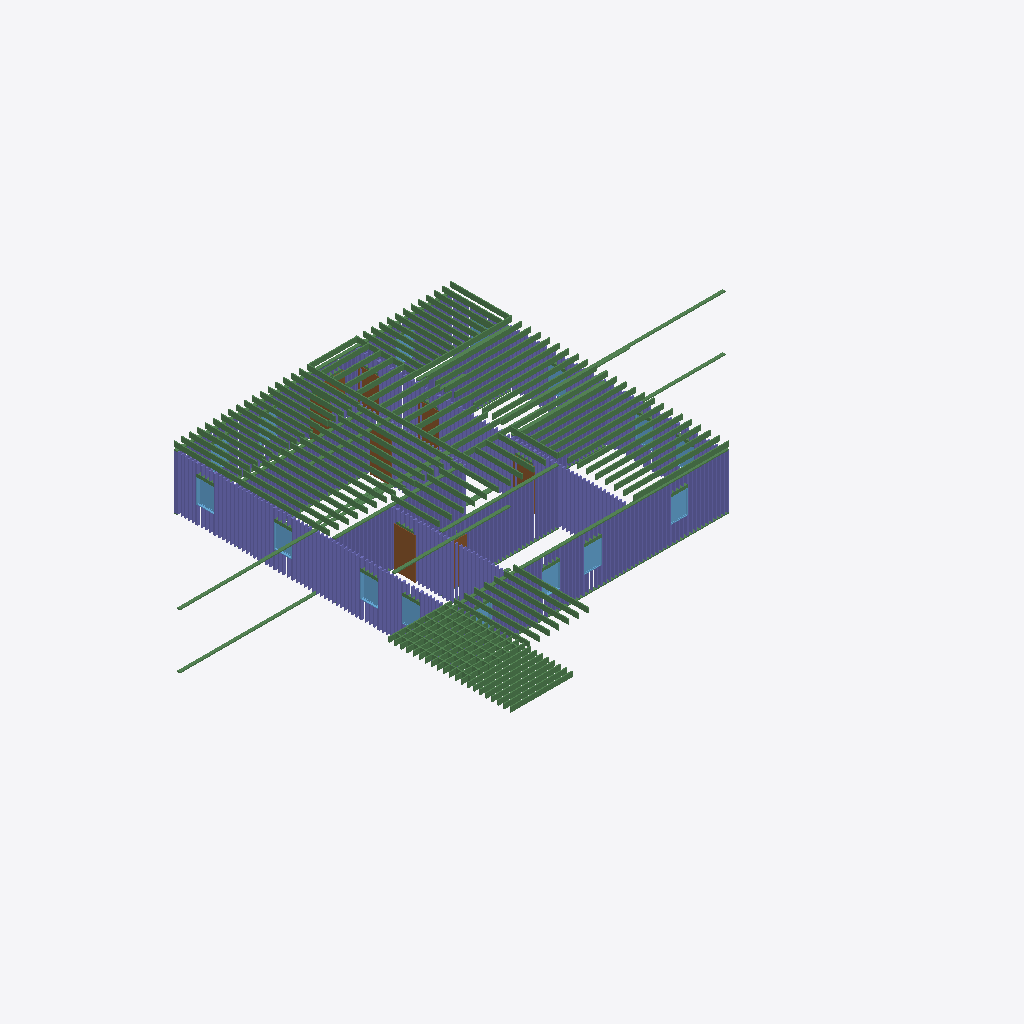
Isometric view of an IFC building model (IFC-SPF (STEP), schema IFC4, length unit foot), seen from the south-west, elements coloured by IFC class: 228 columns (violet), 151 beams (green), 14 windows (light blue), 7 doors (brown).
Extent 28.0 m × 20.4 m × 3.2 m (x, y, z). Storeys (2): Level 1 at 0.00 m; Level 2 at 3.05 m. Elements (1226): 991 IfcColumnStandardCase, 212 IfcBeamStandardCase, 15 IfcWindow, 8 IfcDoor.

HEADER;
FILE_DESCRIPTION((''),'2;1');
FILE_NAME('','2018-06-21T03:32:23',(''),(''),'Xbim File Processor version 4.0.0.0','Xbim version 4.0.0.0','');
FILE_SCHEMA(('IFC4'));
ENDSEC;
DATA;
#115=IFCPROJECT('2wcrS3D7f1IOJ_bGyDhXqs',#42,'Project Number',$,$,'Project Name','Project Status',(#106),#101);
#2738=IFCSITE('2wcrS3D7f1IOJ_bGyDhXqq',#42,'Default',$,'',#2737,$,$,.ELEMENT.,$,$,$,$,$);
#130=IFCBUILDING('2wcrS3D7f1IOJ_bGyDhXqt',#42,'',$,$,#33,$,'',.ELEMENT.,$,$,$);
#143=IFCBUILDINGSTOREY('2wcrS3D7f1IOJ_bG$oKUBO',#42,'Level 1',$,$,#141,$,'Level 1',.ELEMENT.,0.0);
#149=IFCBUILDINGSTOREY('2wcrS3D7f1IOJ_bG$oKSGS',#42,'Level 2',$,$,#148,$,'Level 2',.ELEMENT.,9.99999999999844);
#1905=IFCDOOR('3_Sukep2PAyuAfpSk3qH1f',#42,'Single-Flush:36" x 80":309000',$,'36" x 80"',#3733,#1898,'309000',6.66666666666667,3.0,.DOOR.,.SINGLE_SWING_RIGHT.,$);
#19626=IFCBEAMSTANDARDCASE('35rDCiGwXF8gHrFox_gT6r',#15442,$,$,'wood-Sill',#19628,#19636,$,.JOIST.);
#17480=IFCBEAMSTANDARDCASE('0ixbABeQT6VBY$2zq6aOGU',#15442,$,$,'wood-Sill',#17482,#17490,$,.JOIST.);
#21772=IFCBEAMSTANDARDCASE('0vClDOYtzDIBdxYe5vBRjE',#15442,$,$,'wood-Sill',#21774,#21782,$,.JOIST.);
#28029=IFCBEAMSTANDARDCASE('0oeGa$MWHE9Aa1fKTIju1c',#15442,$,$,'Slab-Joist',#28030,#28036,$,.JOIST.);
#28044=IFCBEAMSTANDARDCASE('12d3s01JXB5Rs6nfZu2eui',#15442,$,$,'Slab-Joist',#28045,#28051,$,.JOIST.);
#27954=IFCBEAMSTANDARDCASE('2VDYadDPL6ER26h$CgAmho',#15442,$,$,'Slab-Joist',#27955,#27961,$,.JOIST.);
#28074=IFCBEAMSTANDARDCASE('3o$nnIlG9BzB3_2lthcs4L',#15442,$,$,'Slab-Joist',#28075,#28081,$,.JOIST.);
#28089=IFCBEAMSTANDARDCASE('2hyXzATPvA4fnf3JXxZGXK',#15442,$,$,'Slab-Joist',#28090,#28096,$,.JOIST.);
#28134=IFCBEAMSTANDARDCASE('0nIFIFdE16fBm08FWhkyRe',#15442,$,$,'Slab-Joist',#28135,#28141,$,.JOIST.);
#28734=IFCBEAMSTANDARDCASE('3LG_8mQU1D0v5663I0GYR8',#15442,$,$,'Slab-Joist',#28735,#28741,$,.JOIST.);
#28764=IFCBEAMSTANDARDCASE('0LNE9YU$DD682xTxcj5YmW',#15442,$,$,'Slab-Joist',#28765,#28771,$,.JOIST.);
#28794=IFCBEAMSTANDARDCASE('1HMf3ZUvfEGv38Wzkr1LAZ',#15442,$,$,'Slab-Joist',#28795,#28801,$,.JOIST.);
#28883=IFCBEAMSTANDARDCASE('0nvKrt8pD2JPuQ5KiBUrkK',#15442,$,$,'Slab-Joist',#28884,#28890,$,.JOIST.);
#28119=IFCBEAMSTANDARDCASE('2H2rzNHS9D$Rtgz_VU8B0N',#15442,$,$,'Slab-Joist',#28120,#28126,$,.JOIST.);
#28824=IFCBEAMSTANDARDCASE('3WC4HGX5fFHutnAI1zAm_8',#15442,$,$,'Slab-Joist',#28825,#28831,$,.JOIST.);
#28014=IFCBEAMSTANDARDCASE('0bC2EVBbT50f$nZMIF0Ltz',#15442,$,$,'Slab-Joist',#28015,#28021,$,.JOIST.);
#28868=IFCBEAMSTANDARDCASE('2_AzEw5HX8rv5tGDOFwnul',#15442,$,$,'Slab-Joist',#28869,#28875,$,.JOIST.);
#28898=IFCBEAMSTANDARDCASE('0PtSMHzPPAO9D9X1h5iLNy',#15442,$,$,'Slab-Joist',#28899,#28905,$,.JOIST.);
#27879=IFCBEAMSTANDARDCASE('2oBuEeh4zF4Pf8wBdSlh4B',#15442,$,$,'Slab-Joist',#27880,#27886,$,.JOIST.);
#28749=IFCBEAMSTANDARDCASE('21ePdnR0v2mwrevnzgnKh9',#15442,$,$,'Slab-Joist',#28750,#28756,$,.JOIST.);
#28779=IFCBEAMSTANDARDCASE('1VKNQUwAj2OP8KDvOqIDxz',#15442,$,$,'Slab-Joist',#28780,#28786,$,.JOIST.);
#28809=IFCBEAMSTANDARDCASE('1Ui5ECDDL79B5bLtAg8WVZ',#15442,$,$,'Slab-Joist',#28810,#28816,$,.JOIST.);
#27864=IFCBEAMSTANDARDCASE('2kcveEp5127wKs2DnIhLg2',#15442,$,$,'Slab-Joist',#27865,#27871,$,.JOIST.);
#27924=IFCBEAMSTANDARDCASE('0TyYaGKUjC7vhPeX4aU7DW',#15442,$,$,'Slab-Joist',#27925,#27931,$,.JOIST.);
#27939=IFCBEAMSTANDARDCASE('26Xx7KUMTBMRmIw871yp8J',#15442,$,$,'Slab-Joist',#27940,#27946,$,.JOIST.);
#28059=IFCBEAMSTANDARDCASE('2LE1hAy659DfrVFA$fefjx',#15442,$,$,'Slab-Joist',#28060,#28066,$,.JOIST.);
#28104=IFCBEAMSTANDARDCASE('2EMu1ixUfCZ9LmjidzHtdB',#15442,$,$,'Slab-Joist',#28105,#28111,$,.JOIST.);
#28943=IFCBEAMSTANDARDCASE('2AlatD8Sv7pxyVpc_kqAeK',#15442,$,$,'Slab-Joist',#28944,#28950,$,.JOIST.);
#27894=IFCBEAMSTANDARDCASE('3Z2eLGDVX43B6KzMrRB_eP',#15442,$,$,'Slab-Joist',#27895,#27901,$,.JOIST.);
#28913=IFCBEAMSTANDARDCASE('3YZ_nXqXP8gPojxpfWnvN9',#15442,$,$,'Slab-Joist',#28914,#28920,$,.JOIST.);
#27999=IFCBEAMSTANDARDCASE('3MekOhEobDzAgS$BT111nR',#15442,$,$,'Slab-Joist',#28000,#28006,$,.JOIST.);
#27969=IFCBEAMSTANDARDCASE('1qZIP8_Ev7rfRHpuMtY1gG',#15442,$,$,'Slab-Joist',#27970,#27976,$,.JOIST.);
#28853=IFCBEAMSTANDARDCASE('2xHSCfWi9EfxkTMNOq7gou',#15442,$,$,'Slab-Joist',#28854,#28860,$,.JOIST.);
#28839=IFCBEAMSTANDARDCASE('0F23AGTfT6EfZQuAxpNc18',#15442,$,$,'Slab-Joist',#28840,#28845,$,.JOIST.);
#27909=IFCBEAMSTANDARDCASE('14jsL25yb8bPHIWln0ytLR',#15442,$,$,'Slab-Joist',#27910,#27916,$,.JOIST.);
#27984=IFCBEAMSTANDARDCASE('3et5OEoJn3RALl_kbZ0rjX',#15442,$,$,'Slab-Joist',#27985,#27991,$,.JOIST.);
#28179=IFCBEAMSTANDARDCASE('0BZId4ip9DtBF_jUgG9u5d',#15442,$,$,'Slab-Joist',#28180,#28186,$,.JOIST.);
#28928=IFCBEAMSTANDARDCASE('34PVygO3T6RuGYrNYcnzFa',#15442,$,$,'Slab-Joist',#28929,#28935,$,.JOIST.);
#28164=IFCBEAMSTANDARDCASE('2ZwVpCLFrFSwSxc0iAwZm0',#15442,$,$,'Slab-Joist',#28165,#28171,$,.JOIST.);
#28209=IFCBEAMSTANDARDCASE('3bHiFNWZP4jeZBm7jHSzLU',#15442,$,$,'Slab-Joist',#28210,#28216,$,.JOIST.);
#28149=IFCBEAMSTANDARDCASE('3_Q1i$XhXBqOYsEGHFy2rw',#15442,$,$,'Slab-Joist',#28150,#28156,$,.JOIST.);
#28194=IFCBEAMSTANDARDCASE('167UV7klz1oxTdiQuURlEM',#15442,$,$,'Slab-Joist',#28195,#28201,$,.JOIST.);
#17675=IFCBEAMSTANDARDCASE('343NHupOXAvO50sd2GHXBK',#15442,$,$,'wood-Sill',#17677,#17685,$,.JOIST.);
#24693=IFCBEAMSTANDARDCASE('2kXzSU5e56Yvpyzk0V9yAA',#15442,$,$,'wood-Sill',#24695,#24703,$,.JOIST.);
#26678=IFCBEAMSTANDARDCASE('2OqLs0odLCG9_gYz_0MNba',#15442,$,$,'wood-Sill',#26680,#26688,$,.JOIST.);
#28284=IFCBEAMSTANDARDCASE('1TZ_n8wZjACx_tnp8MPUb$',#15442,$,$,'Slab-Joist',#28285,#28291,$,.JOIST.);
#28224=IFCBEAMSTANDARDCASE('1S_Oh7_hv68AiRqdLYkKsI',#15442,$,$,'Slab-Joist',#28225,#28231,$,.JOIST.);
#28299=IFCBEAMSTANDARDCASE('3WI5TUYLz0AxdnzGIXWFSL',#15442,$,$,'Slab-Joist',#28300,#28306,$,.JOIST.);
#28239=IFCBEAMSTANDARDCASE('0dZPmBj8zDhe9xv4ua9yFG',#15442,$,$,'Slab-Joist',#28240,#28246,$,.JOIST.);
#28269=IFCBEAMSTANDARDCASE('1zyPWE9rr3yfg2aI2tU25j',#15442,$,$,'Slab-Joist',#28270,#28276,$,.JOIST.);
#28254=IFCBEAMSTANDARDCASE('3D7c40h6r9IeNp$RHHFz34',#15442,$,$,'Slab-Joist',#28255,#28261,$,.JOIST.);
#2578=IFCWINDOW('3$Q2wRmTf5cvthbJnZJad2',#42,'Fixed:36" x 48":309706',$,'36" x 48"',#3399,#2571,'309706',4.0,3.0,.WINDOW.,.NOTDEFINED.,$);
#2368=IFCWINDOW('3$Q2wRmTf5cvthbJnZJaai',#42,'Fixed:36" x 48":309540',$,'36" x 48"',#3235,#2361,'309540',4.0,3.0,.WINDOW.,.NOTDEFINED.,$);
#2638=IFCWINDOW('3$Q2wRmTf5cvthbJnZJae5',#42,'Fixed:36" x 48":309773',$,'36" x 48"',#3289,#2631,'309773',4.0,3.0,.WINDOW.,.NOTDEFINED.,$);
#2518=IFCWINDOW('3$Q2wRmTf5cvthbJnZJacH',#42,'Fixed:36" x 48":309657',$,'36" x 48"',#3345,#2511,'309657',4.0,3.0,.WINDOW.,.NOTDEFINED.,$);
#28314=IFCBEAMSTANDARDCASE('1uXibG5PPC5wGf13kfalLT',#15442,$,$,'Slab-Joist',#28315,#28321,$,.JOIST.);
#15520=IFCBEAMSTANDARDCASE('2haGYHoBjDxfqyL09RfEMJ',#15442,$,$,'wood-Sill',#15522,#15530,$,.JOIST.);
#28704=IFCBEAMSTANDARDCASE('3H3p7XGrn7OBod$1YUrrMK',#15442,$,$,'Slab-Joist',#28705,#28711,$,.JOIST.);
#28614=IFCBEAMSTANDARDCASE('1zBp5nE_18VP7$Kzw_wZQE',#15442,$,$,'Slab-Joist',#28615,#28621,$,.JOIST.);
#28644=IFCBEAMSTANDARDCASE('2TcIsH7nD3L9fSAM9YHKh_',#15442,$,$,'Slab-Joist',#28645,#28651,$,.JOIST.);
#28659=IFCBEAMSTANDARDCASE('1wlUJ67SH40Q4sDFUlETEI',#15442,$,$,'Slab-Joist',#28660,#28666,$,.JOIST.);
#28674=IFCBEAMSTANDARDCASE('2ZYgKoRMnAjwDeA5AratSq',#15442,$,$,'Slab-Joist',#28675,#28681,$,.JOIST.);
#28689=IFCBEAMSTANDARDCASE('0To17l2ST7Qu7cuY4y$Ow0',#15442,$,$,'Slab-Joist',#28690,#28696,$,.JOIST.);
#28629=IFCBEAMSTANDARDCASE('2c_zv6fe9CqvfD9xvqNQJI',#15442,$,$,'Slab-Joist',#28630,#28636,$,.JOIST.);
#28719=IFCBEAMSTANDARDCASE('0IdGJxmhfEIwkttCplyqA3',#15442,$,$,'Slab-Joist',#28720,#28726,$,.JOIST.);
#2428=IFCWINDOW('3$Q2wRmTf5cvthbJnZJab0',#42,'Fixed:36" x 48":309576',$,'36" x 48"',#3262,#2421,'309576',4.0,3.0,.WINDOW.,.NOTDEFINED.,$);
#24300=IFCBEAMSTANDARDCASE('3uMIz5QYjEahUP$8Fi36vc',#15442,$,$,'wood-Sill',#24302,#24310,$,.JOIST.);
#29198=IFCBEAMSTANDARDCASE('0pX3pYPC53Df20XJwajXc9',#15442,$,$,'Slab-Joist',#29199,#29205,$,.JOIST.);
#29273=IFCBEAMSTANDARDCASE('0BRFDxRqz4_Os8W2pSE_b5',#15442,$,$,'Slab-Joist',#29274,#29280,$,.JOIST.);
#29363=IFCBEAMSTANDARDCASE('1hbGZI3ZX3YuVh3RguuVEe',#15442,$,$,'Slab-Joist',#29364,#29370,$,.JOIST.);
#29183=IFCBEAMSTANDARDCASE('33hbDA1LbC7xE4PhVd$jQ5',#15442,$,$,'Slab-Joist',#29184,#29190,$,.JOIST.);
#29288=IFCBEAMSTANDARDCASE('1ej8Bz8ArEMOmjOZO8bJAm',#15442,$,$,'Slab-Joist',#29289,#29295,$,.JOIST.);
#29258=IFCBEAMSTANDARDCASE('1oWFOPpQjFuOpo0ch14OKY',#15442,$,$,'Slab-Joist',#29259,#29265,$,.JOIST.);
#29348=IFCBEAMSTANDARDCASE('0SdRSU8515vRA0FHJG88tm',#15442,$,$,'Slab-Joist',#29349,#29355,$,.JOIST.);
#29378=IFCBEAMSTANDARDCASE('0pzcLIy5T5PQjVo8Gyr6Sh',#15442,$,$,'Slab-Joist',#29379,#29385,$,.JOIST.);
#19821=IFCBEAMSTANDARDCASE('3UcG7lhC99VxdVJ$QegQN7',#15442,$,$,'wood-Sill',#19823,#19831,$,.JOIST.);
#29213=IFCBEAMSTANDARDCASE('1$dednkQXDHOVTgXfaPs7U',#15442,$,$,'Slab-Joist',#29214,#29220,$,.JOIST.);
#29168=IFCBEAMSTANDARDCASE('1UmhYuIeP3Re8IkRyhyB_r',#15442,$,$,'Slab-Joist',#29169,#29175,$,.JOIST.);
#29303=IFCBEAMSTANDARDCASE('3lwfRSqCP5YfpexVsYGFjz',#15442,$,$,'Slab-Joist',#29304,#29310,$,.JOIST.);
#29333=IFCBEAMSTANDARDCASE('2FjAzNZ_r2dPrq$AvWNwLH',#15442,$,$,'Slab-Joist',#29334,#29340,$,.JOIST.);
#29408=IFCBEAMSTANDARDCASE('39NzmUsRb0qxAcQDdrg$yT',#15442,$,$,'Slab-Joist',#29409,#29415,$,.JOIST.);
#29423=IFCBEAMSTANDARDCASE('0aqhfr9f1168FNS2v_0ZtR',#15442,$,$,'Slab-Joist',#29424,#29429,$,.JOIST.);
#29228=IFCBEAMSTANDARDCASE('3ftHriviHBGw6UFq0TbQ9N',#15442,$,$,'Slab-Joist',#29229,#29235,$,.JOIST.);
#29393=IFCBEAMSTANDARDCASE('1XpxqCjAn5KxRKnLnlW5uK',#15442,$,$,'Slab-Joist',#29394,#29400,$,.JOIST.);
#29318=IFCBEAMSTANDARDCASE('2wTY$WainDOvM44gOvtFa_',#15442,$,$,'Slab-Joist',#29319,#29325,$,.JOIST.);
#27668=IFCBEAMSTANDARDCASE('0ksQjGDaX8feBR26Z7ws3s',#15442,$,$,'Slab-Joist',#27669,#27675,$,.JOIST.);
#27773=IFCBEAMSTANDARDCASE('0EkQ9oMFPEfgULOOo2v2lw',#15442,$,$,'Slab-Joist',#27774,#27780,$,.JOIST.);
#29243=IFCBEAMSTANDARDCASE('3dnlKG3JPFdA9eQdyU9Phd',#15442,$,$,'Slab-Joist',#29244,#29250,$,.JOIST.);
#27683=IFCBEAMSTANDARDCASE('3URBP0nzb5xfTft5USQrVg',#15442,$,$,'Slab-Joist',#27684,#27690,$,.JOIST.);
#27788=IFCBEAMSTANDARDCASE('15FQrpqrX37uujVFam6ymy',#15442,$,$,'Slab-Joist',#27789,#27795,$,.JOIST.);
#27803=IFCBEAMSTANDARDCASE('3swyENsVD0wOfgLr3Ka3Mh',#15442,$,$,'Slab-Joist',#27804,#27810,$,.JOIST.);
#27698=IFCBEAMSTANDARDCASE('1WyaQyq5XFNQ8c17KZ4Ftu',#15442,$,$,'Slab-Joist',#27699,#27705,$,.JOIST.);
#27713=IFCBEAMSTANDARDCASE('1a67fp9KfFY8hqg_XLhWTl',#15442,$,$,'Slab-Joist',#27714,#27720,$,.JOIST.);
#27818=IFCBEAMSTANDARDCASE('3OPEJ7fxLAABQN$MyczRSF',#15442,$,$,'Slab-Joist',#27819,#27825,$,.JOIST.);
#27833=IFCBEAMSTANDARDCASE('1$0iVBCaH21QVCYQYxmdtw',#15442,$,$,'Slab-Joist',#27834,#27839,$,.JOIST.);
#27743=IFCBEAMSTANDARDCASE('3okabkHkL2_xuO9x$H$Sbl',#15442,$,$,'Slab-Joist',#27744,#27750,$,.JOIST.);
#21967=IFCBEAMSTANDARDCASE('3Gcj2m6996AQzvvx7uUQux',#15442,$,$,'wood-Sill',#21969,#21977,$,.JOIST.);
#27728=IFCBEAMSTANDARDCASE('1bgtwKWyr8B8$lqttFkYVT',#15442,$,$,'Slab-Joist',#27729,#27735,$,.JOIST.);
#27758=IFCBEAMSTANDARDCASE('1lEEeETF1EeuDBIiiBry92',#15442,$,$,'Slab-Joist',#27759,#27765,$,.JOIST.);
#2668=IFCWINDOW('3$Q2wRmTf5cvthbJnZJaed',#42,'Fixed:36" x 48":309807',$,'36" x 48"',#3316,#2661,'309807',4.0,3.0,.WINDOW.,.NOTDEFINED.,$);
#1845=IFCDOOR('3_Sukep2PAyuAfpSk3qH6f',#42,'Single-Flush:36" x 80":308936',$,'36" x 80"',#3704,#1838,'308936',6.66666666666667,3.0,.DOOR.,.SINGLE_SWING_RIGHT.,$);
#2548=IFCWINDOW('3$Q2wRmTf5cvthbJnZJacc',#42,'Fixed:36" x 48":309678',$,'36" x 48"',#3372,#2541,'309678',4.0,3.0,.WINDOW.,.NOTDEFINED.,$);
#28599=IFCBEAMSTANDARDCASE('1I_opbUY17kBKanGv9HATC',#15442,$,$,'Slab-Joist',#28600,#28606,$,.JOIST.);
#29469=IFCBEAMSTANDARDCASE('02XOcslaHB6O$pWfR7WSur',#15442,$,$,'Slab-Joist',#29470,#29476,$,.JOIST.);
#29437=IFCBEAMSTANDARDCASE('2EfW_wUnD5LuHxShNu1vR7',#15442,$,$,'Slab-Joist',#29438,#29446,$,.JOIST.);
#29454=IFCBEAMSTANDARDCASE('110ofympvA3RLhDnQ4R88W',#15442,$,$,'Slab-Joist',#29455,#29461,$,.JOIST.);
#29559=IFCBEAMSTANDARDCASE('3NiXIZoNj1U9ncWwBRBL0K',#15442,$,$,'Slab-Joist',#29560,#29566,$,.JOIST.);
#29514=IFCBEAMSTANDARDCASE('091_4y0WXDWuL2Wjd6bYqs',#15442,$,$,'Slab-Joist',#29515,#29521,$,.JOIST.);
#29529=IFCBEAMSTANDARDCASE('36P6j_uc15OB_XM2DhOaua',#15442,$,$,'Slab-Joist',#29530,#29536,$,.JOIST.);
#1875=IFCDOOR('3_Sukep2PAyuAfpSk3qH6I',#42,'Single-Flush:36" x 80":308979',$,'36" x 80"',#3621,#1868,'308979',6.66666666666667,3.0,.DOOR.,.SINGLE_SWING_LEFT.,$);
#29499=IFCBEAMSTANDARDCASE('0x_IW2T6L7lOx_dWp$8aTH',#15442,$,$,'Slab-Joist',#29500,#29506,$,.JOIST.);
#29544=IFCBEAMSTANDARDCASE('2zUmcL9Qj0R9b4NWpsJKPj',#15442,$,$,'Slab-Joist',#29545,#29551,$,.JOIST.);
#29484=IFCBEAMSTANDARDCASE('09mSc7ZcXENP$$4oYbabke',#15442,$,$,'Slab-Joist',#29485,#29491,$,.JOIST.);
#29574=IFCBEAMSTANDARDCASE('1fKRnA7Vj3L8ZZ5uAoq8_g',#15442,$,$,'Slab-Joist',#29575,#29581,$,.JOIST.);
#1814=IFCDOOR('3_Sukep2PAyuAfpSk3qHAA',#42,'Single-Flush:36" x 80":308715',$,'36" x 80"',#3594,#1807,'308715',6.66666666666667,3.0,.DOOR.,.SINGLE_SWING_LEFT.,$);
#29589=IFCBEAMSTANDARDCASE('3XtqsusKf8eveBwF7VRXTA',#15442,$,$,'Slab-Joist',#29590,#29595,$,.JOIST.);
#28973=IFCBEAMSTANDARDCASE('32lg9sKYT5WPh01IBfJ6k6',#15442,$,$,'Slab-Joist',#28974,#28980,$,.JOIST.);
#28988=IFCBEAMSTANDARDCASE('0WetD1sVv85eGQ8BdAdzdj',#15442,$,$,'Slab-Joist',#28989,#28995,$,.JOIST.);
#29063=IFCBEAMSTANDARDCASE('0U7OlU$5zEVxNoy9QLxLN9',#15442,$,$,'Slab-Joist',#29064,#29070,$,.JOIST.);
#29078=IFCBEAMSTANDARDCASE('01R5TJJFP3PQJFBThNuQxP',#15442,$,$,'Slab-Joist',#29079,#29085,$,.JOIST.);
#28449=IFCBEAMSTANDARDCASE('0uV$BxlgP4GhEa9EfRsDHh',#15442,$,$,'Slab-Joist',#28450,#28456,$,.JOIST.);
#29003=IFCBEAMSTANDARDCASE('1wSTOASdDAe8yaPUTa_1ni',#15442,$,$,'Slab-Joist',#29004,#29010,$,.JOIST.);
#29018=IFCBEAMSTANDARDCASE('3_Zr1F7hXEmA8s8uLItbDp',#15442,$,$,'Slab-Joist',#29019,#29025,$,.JOIST.);
#29108=IFCBEAMSTANDARDCASE('3LQm4XjE90NRe_euJ4vQfS',#15442,$,$,'Slab-Joist',#29109,#29115,$,.JOIST.);
#29123=IFCBEAMSTANDARDCASE('39590_4Gz3FxhLrqkW1CXO',#15442,$,$,'Slab-Joist',#29124,#29130,$,.JOIST.);
#28554=IFCBEAMSTANDARDCASE('30503DVD528QUN82YuiA_n',#15442,$,$,'Slab-Joist',#28555,#28561,$,.JOIST.);
#28419=IFCBEAMSTANDARDCASE('0QQB607_P1Qur5d7zVA63s',#15442,$,$,'Slab-Joist',#28420,#28426,$,.JOIST.);
#29033=IFCBEAMSTANDARDCASE('0iHt5UJc9C1RYP2PYH4VTa',#15442,$,$,'Slab-Joist',#29034,#29040,$,.JOIST.);
#29048=IFCBEAMSTANDARDCASE('3zVSm5SCn5fhMA$S613aNi',#15442,$,$,'Slab-Joist',#29049,#29055,$,.JOIST.);
#29153=IFCBEAMSTANDARDCASE('2PU7RkREHEp95iT9mKxlsY',#15442,$,$,'Slab-Joist',#29154,#29160,$,.JOIST.);
#28434=IFCBEAMSTANDARDCASE('2laEjje8P8mxMtAN4rxXNY',#15442,$,$,'Slab-Joist',#28435,#28441,$,.JOIST.);
#28464=IFCBEAMSTANDARDCASE('39YzSxGOf29fIZCenq0Q$G',#15442,$,$,'Slab-Joist',#28465,#28471,$,.JOIST.);
#29138=IFCBEAMSTANDARDCASE('0skEiM4Ob2GuBeIpzZZcLl',#15442,$,$,'Slab-Joist',#29139,#29145,$,.JOIST.);
#28479=IFCBEAMSTANDARDCASE('184BrBiyv0EOKQdhZMG9rZ',#15442,$,$,'Slab-Joist',#28480,#28486,$,.JOIST.);
#28584=IFCBEAMSTANDARDCASE('2TnYult8H4NOsmoUqF0eAv',#15442,$,$,'Slab-Joist',#28585,#28591,$,.JOIST.);
#28509=IFCBEAMSTANDARDCASE('3AQfoFr85CkAZxieZvJxiY',#15442,$,$,'Slab-Joist',#28510,#28516,$,.JOIST.);
#28494=IFCBEAMSTANDARDCASE('15PWo$yFT0sxtYv5aaensJ',#15442,$,$,'Slab-Joist',#28495,#28501,$,.JOIST.);
#29093=IFCBEAMSTANDARDCASE('2J_Fyhrn55_82_S_JghVcp',#15442,$,$,'Slab-Joist',#29094,#29100,$,.JOIST.);
#28524=IFCBEAMSTANDARDCASE('1sMJwWyqD98AgJZt6IUNtS',#15442,$,$,'Slab-Joist',#28525,#28531,$,.JOIST.);
#28539=IFCBEAMSTANDARDCASE('0IELkuFtr8z8E8TKiAvu4H',#15442,$,$,'Slab-Joist',#28540,#28546,$,.JOIST.);
#28569=IFCBEAMSTANDARDCASE('2SZT9v60f6AgVxEVfukdH3',#15442,$,$,'Slab-Joist',#28570,#28576,$,.JOIST.);
#27652=IFCBEAMSTANDARDCASE('1b7eGE2bv2KAdNx7l06knQ',#15442,$,$,'Slab-Joist',#27653,#27659,$,.JOIST.);
#27358=IFCBEAMSTANDARDCASE('3TUAnwrjHAfAhWI0jE$FgY',#15442,$,$,'wood-Sill',#27360,#27368,$,.JOIST.);
#28404=IFCBEAMSTANDARDCASE('01i3Q1xhP1qesQkuMQn6pG',#15442,$,$,'Slab-Joist',#28405,#28411,$,.JOIST.);
#28329=IFCBEAMSTANDARDCASE('3R6R9Emw12OeLF84ll0F7G',#15442,$,$,'Slab-Joist',#28330,#28336,$,.JOIST.);
#28344=IFCBEAMSTANDARDCASE('2LcihcmTX4wA6v$B9pDIv8',#15442,$,$,'Slab-Joist',#28345,#28351,$,.JOIST.);
#28389=IFCBEAMSTANDARDCASE('3lJEiFIlb76wS7PqA10tVi',#15442,$,$,'Slab-Joist',#28390,#28396,$,.JOIST.);
#28374=IFCBEAMSTANDARDCASE('00r8OV8WfCRQTWN3xYqgzc',#15442,$,$,'Slab-Joist',#28375,#28381,$,.JOIST.);
#28359=IFCBEAMSTANDARDCASE('1ZFCOWcQDEn8xSvZdhIbUv',#15442,$,$,'Slab-Joist',#28360,#28366,$,.JOIST.);
#26156=IFCBEAMSTANDARDCASE('3GzRv4mtDBzec5jBKJqEUG',#15442,$,$,'wood-Sill',#26158,#26166,$,.JOIST.);
#17811=IFCCOLUMNSTANDARDCASE('1Maj4Ob_f07PZ5xYz4CItZ',#15442,$,$,$,#17814,#17821,$,.COLUMN.);
#17910=IFCCOLUMNSTANDARDCASE('3yRYDORc1A5vT1wwomEvEa',#15442,$,$,$,#17913,#17920,$,.COLUMN.);
#17899=IFCCOLUMNSTANDARDCASE('2gsjk$7K91FgMbY02e9E0K',#15442,$,$,$,#17902,#17909,$,.COLUMN.);
#17943=IFCCOLUMNSTANDARDCASE('1KhEpEIZbEexQT$otzZG7e',#15442,$,$,$,#17946,#17953,$,.COLUMN.);
#17976=IFCCOLUMNSTANDARDCASE('1nonZ$Pwf6aO2k_YeHh6cf',#15442,$,$,$,#17979,#17986,$,.COLUMN.);
#17998=IFCCOLUMNSTANDARDCASE('1tCbbIVXD0_OKc7NC1ACUG',#15442,$,$,$,#18001,#18008,$,.COLUMN.);
#18031=IFCCOLUMNSTANDARDCASE('0XKWHbfvrCuxP$9LJgXLp4',#15442,$,$,$,#18034,#18041,$,.COLUMN.);
#18053=IFCCOLUMNSTANDARDCASE('13a2ebPxfAqvcl0DTs7TXo',#15442,$,$,$,#18056,#18063,$,.COLUMN.);
#18240=IFCCOLUMNSTANDARDCASE('2CBjiymMr6WuJbJ1Wl9jxe',#15442,$,$,$,#18243,#18250,$,.COLUMN.);
#18251=IFCCOLUMNSTANDARDCASE('3N0yxZJmv8fxAowvQc4CQU',#15442,$,$,$,#18254,#18261,$,.COLUMN.);
#18262=IFCCOLUMNSTANDARDCASE('05JycdtbfDVAIqDs_aNDvb',#15442,$,$,$,#18265,#18272,$,.COLUMN.);
#18295=IFCCOLUMNSTANDARDCASE('03ZhPXh$HA8AmsPXJyGvRm',#15442,$,$,$,#18298,#18305,$,.COLUMN.);
#25298=IFCCOLUMNSTANDARDCASE('22kaAXVDL0xfBrOsNYvXZG',#15442,$,$,$,#25301,#25308,$,.COLUMN.);
#17822=IFCCOLUMNSTANDARDCASE('30IqHKHSHDofbNbERbh7nr',#15442,$,$,$,#17825,#17832,$,.COLUMN.);
#17921=IFCCOLUMNSTANDARDCASE('2vYys58VH9m985kWga08RR',#15442,$,$,$,#17924,#17931,$,.COLUMN.);
#17954=IFCCOLUMNSTANDARDCASE('0TlW1ctlj1K83_bDJrm7ZI',#15442,$,$,$,#17957,#17964,$,.COLUMN.);
#17987=IFCCOLUMNSTANDARDCASE('2EAbmeS_95kAZuCR1XqgVF',#15442,$,$,$,#17990,#17997,$,.COLUMN.);
#18009=IFCCOLUMNSTANDARDCASE('0boo8$jgr5sh_u6iHMWhsI',#15442,$,$,$,#18012,#18019,$,.COLUMN.);
#18020=IFCCOLUMNSTANDARDCASE('06dNOsLSn9JRZxHx4_R5MK',#15442,$,$,$,#18023,#18030,$,.COLUMN.);
#18042=IFCCOLUMNSTANDARDCASE('2b$5UrBar4IOydb0jHIVcj',#15442,$,$,$,#18045,#18052,$,.COLUMN.);
#18185=IFCCOLUMNSTANDARDCASE('0dYXcvmi56VQNR$uEKn8wC',#15442,$,$,$,#18188,#18195,$,.COLUMN.);
#18207=IFCCOLUMNSTANDARDCASE('3eYGaZZ8DF1RvitkMgM2Ap',#15442,$,$,$,#18210,#18217,$,.COLUMN.);
#18218=IFCCOLUMNSTANDARDCASE('0yC1sqgQPAdOFkDxn9A502',#15442,$,$,$,#18221,#18228,$,.COLUMN.);
#18284=IFCCOLUMNSTANDARDCASE('3tCDuqZ6PF1hLO6zv762kp',#15442,$,$,$,#18287,#18294,$,.COLUMN.);
#25309=IFCCOLUMNSTANDARDCASE('2ux5mxR9v2b9c$3elxPoXx',#15442,$,$,$,#25312,#25319,$,.COLUMN.);
#25320=IFCCOLUMNSTANDARDCASE('3zyaRBpRzD8wzL_mZb4Q8o',#15442,$,$,$,#25323,#25330,$,.COLUMN.);
#17844=IFCCOLUMNSTANDARDCASE('18xL_KQM5Cu8GLb_zObz1P',#15442,$,$,$,#17847,#17854,$,.COLUMN.);
#18174=IFCCOLUMNSTANDARDCASE('3BLLn72T91dgcT9LxGi5DD',#15442,$,$,$,#18177,#18184,$,.COLUMN.);
#18229=IFCCOLUMNSTANDARDCASE('3nRnRw7RvF0ABTMCd7sLbg',#15442,$,$,$,#18232,#18239,$,.COLUMN.);
#18273=IFCCOLUMNSTANDARDCASE('3kc8AzM0z4iBly3EOi23XH',#15442,$,$,$,#18276,#18283,$,.COLUMN.);
#1965=IFCDOOR('3_Sukep2PAyuAfpSk3qH0W',#42,'Single-Flush:36" x 80":309057',$,'36" x 80"',#3648,#1958,'309057',6.66666666666667,3.0,.DOOR.,.SINGLE_SWING_LEFT.,$);
#20034=IFCCOLUMNSTANDARDCASE('3gknPPqGnFexFh2q_C54U$',#15442,$,$,$,#20037,#20044,$,.COLUMN.);
#20089=IFCCOLUMNSTANDARDCASE('0GMZpvJc963fo_NRpOUgwN',#15442,$,$,$,#20092,#20099,$,.COLUMN.);
#19836=IFCCOLUMNSTANDARDCASE('3JpX_jRqj5l8gviMVw$q$3',#15442,$,$,$,#19839,#19846,$,.COLUMN.);
#19847=IFCCOLUMNSTANDARDCASE('2AQZfw5ff0huNP0lcfhes9',#15442,$,$,$,#19850,#19857,$,.COLUMN.);
#19880=IFCCOLUMNSTANDARDCASE('1vgAJWpQHEGfMy9WSYA0tn',#15442,$,$,$,#19883,#19890,$,.COLUMN.);
#20023=IFCCOLUMNSTANDARDCASE('3RE8SUGLTBZfiardRU2_lL',#15442,$,$,$,#20026,#20033,$,.COLUMN.);
#20056=IFCCOLUMNSTANDARDCASE('1wtm2Dran9UeaPpAUk_Q0u',#15442,$,$,$,#20059,#20066,$,.COLUMN.);
#20067=IFCCOLUMNSTANDARDCASE('2y6n1duYPCqvj7iV3jnMub',#15442,$,$,$,#20070,#20077,$,.COLUMN.);
#20078=IFCCOLUMNSTANDARDCASE('0vmIprr51CXOlHgrjoNWal',#15442,$,$,$,#20081,#20088,$,.COLUMN.);
#20111=IFCCOLUMNSTANDARDCASE('0Ze$aeFOn8AgP4dK6o47MX',#15442,$,$,$,#20114,#20121,$,.COLUMN.);
#20122=IFCCOLUMNSTANDARDCASE('0BeJbjBhX0cvOapNnJw0G8',#15442,$,$,$,#20125,#20132,$,.COLUMN.);
#20144=IFCCOLUMNSTANDARDCASE('36Er0leXf439f$RVvRWax1',#15442,$,$,$,#20147,#20154,$,.COLUMN.);
#20155=IFCCOLUMNSTANDARDCASE('1vU$Wb9sv8pxzNseeqSC40',#15442,$,$,$,#20158,#20165,$,.COLUMN.);
#24484=IFCCOLUMNSTANDARDCASE('3Qn6oOfibDFPLaSovOEAeF',#15442,$,$,$,#24487,#24494,$,.COLUMN.);
#24969=IFCCOLUMNSTANDARDCASE('305FI4z6j4sOcj1Qgt$0rq',#15442,$,$,$,#24972,#24979,$,.COLUMN.);
#24958=IFCCOLUMNSTANDARDCASE('2dG9ngNJz3w8RYmdsY6Oo8',#15442,$,$,$,#24961,#24968,$,.COLUMN.);
#24980=IFCCOLUMNSTANDARDCASE('3eIQlSSrbCzxlfcDqG3XxF',#15442,$,$,$,#24983,#24990,$,.COLUMN.);
#24991=IFCCOLUMNSTANDARDCASE('3lO4GDJ_T0Jx0JPHbZSXcr',#15442,$,$,$,#24994,#25001,$,.COLUMN.);
#25002=IFCCOLUMNSTANDARDCASE('3kTW5WGkbE0QWW13Efmi_4',#15442,$,$,$,#25005,#25012,$,.COLUMN.);
#28958=IFCBEAMSTANDARDCASE('0DG01CGyD15PaVOzBES_dp',#15442,$,$,'Slab-Joist',#28959,#28965,$,.JOIST.);
#19858=IFCCOLUMNSTANDARDCASE('3_4moJkNL6cxGklCSDv5B$',#15442,$,$,$,#19861,#19868,$,.COLUMN.);
#19869=IFCCOLUMNSTANDARDCASE('1hZLI3h2j7vOm0r23nUHe7',#15442,$,$,$,#19872,#19879,$,.COLUMN.);
#19902=IFCCOLUMNSTANDARDCASE('1fr9psSEH4MA_Sc9TOFobG',#15442,$,$,$,#19905,#19912,$,.COLUMN.);
#20045=IFCCOLUMNSTANDARDCASE('3QW0VyJR53VfqgryfCRQMB',#15442,$,$,$,#20048,#20055,$,.COLUMN.);
#20100=IFCCOLUMNSTANDARDCASE('2SrPbpk9z6HRxxGmbicX$N',#15442,$,$,$,#20103,#20110,$,.COLUMN.);
#20133=IFCCOLUMNSTANDARDCASE('128UcqgIvF4wEcWHk9UPbt',#15442,$,$,$,#20136,#20143,$,.COLUMN.);
#20166=IFCCOLUMNSTANDARDCASE('3tnpd4AXHDhvxqRLvVOVXB',#15442,$,$,$,#20169,#20176,$,.COLUMN.);
#20177=IFCCOLUMNSTANDARDCASE('08AzRkxnjAgw2xZUYvUFqF',#15442,$,$,$,#20180,#20187,$,.COLUMN.);
#20188=IFCCOLUMNSTANDARDCASE('1Q2AfIMfTEuuwqc8OI1ypa',#15442,$,$,$,#20191,#20198,$,.COLUMN.);
#20199=IFCCOLUMNSTANDARDCASE('2XdAKE_s13KP725ynnUuCP',#15442,$,$,$,#20202,#20209,$,.COLUMN.);
#25013=IFCCOLUMNSTANDARDCASE('0Y6_jHI_j5txKuvuymYW3e',#15442,$,$,$,#25016,#25023,$,.COLUMN.);
#26844=IFCCOLUMNSTANDARDCASE('03_P6Vv4b7Mu9L6geKICgx',#15442,$,$,$,#26847,#26854,$,.COLUMN.);
#27064=IFCBEAMSTANDARDCASE('24uEy3dMX4X9SsLme_TrnY',#15442,$,$,'wood-Sill',#27066,#27074,$,.JOIST.);
#17888=IFCCOLUMNSTANDARDCASE('0vUmXYL8n86ebgjrrbT8VT',#15442,$,$,$,#17891,#17898,$,.COLUMN.);
#19891=IFCCOLUMNSTANDARDCASE('06nwWgGPjFye0Mq1veMJu6',#15442,$,$,$,#19894,#19901,$,.COLUMN.);
#19913=IFCCOLUMNSTANDARDCASE('1UWqelB6174RaQMmg8Bj8R',#15442,$,$,$,#19916,#19923,$,.COLUMN.);
#19924=IFCCOLUMNSTANDARDCASE('0t4Ha5Q1T7YfvZ9cIZpI5A',#15442,$,$,$,#19927,#19934,$,.COLUMN.);
#19935=IFCCOLUMNSTANDARDCASE('0Xl7PN9cj1k8W7RV0eYKAc',#15442,$,$,$,#19938,#19945,$,.COLUMN.);
#20221=IFCCOLUMNSTANDARDCASE('2Teml06CzCVxAB6Sked77t',#15442,$,$,$,#20224,#20231,$,.COLUMN.);
#20232=IFCCOLUMNSTANDARDCASE('2EZ3bkSkH4_OSN543TRC9k',#15442,$,$,$,#20235,#20242,$,.COLUMN.);
#24903=IFCCOLUMNSTANDARDCASE('1OR8v2eVTBfApbDJRmE6H5',#15442,$,$,$,#24906,#24913,$,.COLUMN.);
#24914=IFCCOLUMNSTANDARDCASE('1NgmSUixL3iBE4lTnK4xum',#15442,$,$,$,#24917,#24924,$,.COLUMN.);
#24936=IFCCOLUMNSTANDARDCASE('2uAlrmfTXAdOyYphBsoMej',#15442,$,$,$,#24939,#24946,$,.COLUMN.);
#25331=IFCCOLUMNSTANDARDCASE('1UiZZo8lX59gnfB22D0BsW',#15442,$,$,$,#25334,#25341,$,.COLUMN.);
#24892=IFCCOLUMNSTANDARDCASE('3S4glCy0bEQgv1IavOLlMG',#15442,$,$,$,#24895,#24902,$,.COLUMN.);
#24947=IFCCOLUMNSTANDARDCASE('2lmiA9sJz4f9KZOVJ7IDXR',#15442,$,$,$,#24950,#24957,$,.COLUMN.);
#24473=IFCCOLUMNSTANDARDCASE('0R2i37biz729Y$KJGj9nc7',#15442,$,$,$,#24476,#24483,$,.COLUMN.);
#24925=IFCCOLUMNSTANDARDCASE('15pd3V9uv7GvisBcoUGmto',#15442,$,$,$,#24928,#24935,$,.COLUMN.);
#25079=IFCBEAMSTANDARDCASE('00Y6UMepT16hHc581ifO9U',#15442,$,$,'wood-Sill',#25081,#25089,$,.JOIST.);
#18064=IFCCOLUMNSTANDARDCASE('2nuTKfIjr7_gcgSXEmheby',#15442,$,$,$,#18067,#18074,$,.COLUMN.);
#18075=IFCCOLUMNSTANDARDCASE('2T5NaIZg52dB01P9Djw_hS',#15442,$,$,$,#18078,#18085,$,.COLUMN.);
#18108=IFCCOLUMNSTANDARDCASE('2Id_wH7dz98vcstO_xkwmo',#15442,$,$,$,#18111,#18118,$,.COLUMN.);
#18163=IFCCOLUMNSTANDARDCASE('2krgjqVTL8zuuZQu$XSPy7',#15442,$,$,$,#18166,#18173,$,.COLUMN.);
#26800=IFCCOLUMNSTANDARDCASE('2jVktN2vz5AAfDdypDMBOF',#15442,$,$,$,#26803,#26810,$,.COLUMN.);
#26833=IFCCOLUMNSTANDARDCASE('05_JvWJ8jBrgmGxZPQVc$Z',#15442,$,$,$,#26836,#26843,$,.COLUMN.);
#18119=IFCCOLUMNSTANDARDCASE('2aYugUql9B2eVdlzbRCOIU',#15442,$,$,$,#18122,#18129,$,.COLUMN.);
#18152=IFCCOLUMNSTANDARDCASE('0kG$et6RD1LRy$Kj2Cnrr3',#15442,$,$,$,#18155,#18162,$,.COLUMN.);
#26756=IFCCOLUMNSTANDARDCASE('3tQz6HR3f7x9aL9bBr3z19',#15442,$,$,$,#26759,#26766,$,.COLUMN.);
#26767=IFCCOLUMNSTANDARDCASE('02OV$y23T2KALRBCdDTbQp',#15442,$,$,$,#26770,#26777,$,.COLUMN.);
#26778=IFCCOLUMNSTANDARDCASE('0eLss2OUX3HAZFtVV99MUO',#15442,$,$,$,#26781,#26788,$,.COLUMN.);
#26811=IFCCOLUMNSTANDARDCASE('0nIAY0iNjD$vqpobjzUO73',#15442,$,$,$,#26814,#26821,$,.COLUMN.);
#18086=IFCCOLUMNSTANDARDCASE('3Jn7wCEKrEHhRxwDjzEquc',#15442,$,$,$,#18089,#18096,$,.COLUMN.);
#18097=IFCCOLUMNSTANDARDCASE('3Nvtd_Ag5EDwIcQEA17z7o',#15442,$,$,$,#18100,#18107,$,.COLUMN.);
#26789=IFCCOLUMNSTANDARDCASE('2ogCq3QJj3VhIXWvvNakEg',#15442,$,$,$,#26792,#26799,$,.COLUMN.);
#26822=IFCCOLUMNSTANDARDCASE('1YttmbnEP8ZwK9RskJUBta',#15442,$,$,$,#26825,#26832,$,.COLUMN.);
#18141=IFCCOLUMNSTANDARDCASE('1lVJAc1PnFLBS4zeu7poIZ',#15442,$,$,$,#18144,#18151,$,.COLUMN.);
#24881=IFCCOLUMNSTANDARDCASE('1Slfx9vUj9mvbjWB3KzHzU',#15442,$,$,$,#24884,#24891,$,.COLUMN.);
#24859=IFCCOLUMNSTANDARDCASE('0il4S9zmT4PPuefF9MfhbJ',#15442,$,$,$,#24862,#24869,$,.COLUMN.);
#24870=IFCCOLUMNSTANDARDCASE('2bpyqJA5bChxyUFVyC$3qr',#15442,$,$,$,#24873,#24880,$,.COLUMN.);
#20254=IFCCOLUMNSTANDARDCASE('23t4o42KXCJRSEFBW4Ujz0',#15442,$,$,$,#20257,#20264,$,.COLUMN.);
#24848=IFCCOLUMNSTANDARDCASE('35Tj1O9WXFC9evAM7DGhtn',#15442,$,$,$,#24851,#24858,$,.COLUMN.);
#25342=IFCCOLUMNSTANDARDCASE('2_fcAbIwP8kgJse14ETN3q',#15442,$,$,$,#25345,#25352,$,.COLUMN.);
#24462=IFCCOLUMNSTANDARDCASE('0XH5E07HvA2hcbH7kOibMR',#15442,$,$,$,#24465,#24472,$,.COLUMN.);
#26866=IFCCOLUMNSTANDARDCASE('3XDff4jvv9ZR9$6tBhgf16',#15442,$,$,$,#26869,#26876,$,.COLUMN.);
#24837=IFCCOLUMNSTANDARDCASE('2nnL4ClrD0zA7XagDqT_WT',#15442,$,$,$,#24840,#24847,$,.COLUMN.);
#20265=IFCCOLUMNSTANDARDCASE('2Dj6gsVaz2zxzAnROHXIC5',#15442,$,$,$,#20268,#20275,$,.COLUMN.);
#23907=IFCBEAMSTANDARDCASE('1zA_S6IrD4pPnC4fsSueJW',#15442,$,$,'wood-Sill',#23909,#23917,$,.JOIST.);
#17866=IFCCOLUMNSTANDARDCASE('0Fr1xEi7fDnwyOa9ILhfwv',#15442,$,$,$,#17869,#17876,$,.COLUMN.);
#24451=IFCCOLUMNSTANDARDCASE('3va9QKfMz0QfIvAdAqutVR',#15442,$,$,$,#24454,#24461,$,.COLUMN.);
#25353=IFCCOLUMNSTANDARDCASE('3uNqPMntv4EfBvDYrFoup1',#15442,$,$,$,#25356,#25363,$,.COLUMN.);
#20276=IFCCOLUMNSTANDARDCASE('3_VUiVtRb8nBrM9xZK9lNY',#15442,$,$,$,#20279,#20286,$,.COLUMN.);
#24826=IFCCOLUMNSTANDARDCASE('3wVH9_pQP3eRBao6yRDKXQ',#15442,$,$,$,#24829,#24836,$,.COLUMN.);
#17800=IFCCOLUMNSTANDARDCASE('2FAFjun0j12g1Dme07Hms3',#15442,$,$,$,#17803,#17810,$,.COLUMN.);
#25364=IFCCOLUMNSTANDARDCASE('33EqexYEj869q6HoXRbiEa',#15442,$,$,$,#25367,#25374,$,.COLUMN.);
#17833=IFCCOLUMNSTANDARDCASE('3AIVUTqLv9Wg9ysrH51vel',#15442,$,$,$,#17836,#17843,$,.COLUMN.);
#26877=IFCCOLUMNSTANDARDCASE('1zfGdpWOv6CvABlfqATaKM',#15442,$,$,$,#26880,#26887,$,.COLUMN.);
#17965=IFCCOLUMNSTANDARDCASE('3xwFTXAuv6jhecB$4jDS91',#15442,$,$,$,#17968,#17975,$,.COLUMN.);
#18196=IFCCOLUMNSTANDARDCASE('1Mx2OXBLD4ZP6sujak4pYI',#15442,$,$,$,#18199,#18206,$,.COLUMN.);
#25287=IFCCOLUMNSTANDARDCASE('3sLdlbjoj4XfIg4NUxhkMe',#15442,$,$,$,#25290,#25297,$,.COLUMN.);
#1935=IFCDOOR('3_Sukep2PAyuAfpSk3qH10',#42,'Single-Flush:36" x 80":309025',$,'36" x 80"',#3565,#1928,'309025',6.66666666666667,3.0,.DOOR.,.SINGLE_SWING_RIGHT.,$);
#15731=IFCCOLUMNSTANDARDCASE('1LGdrf6GP6z9zbcfR1dEWA',#15442,$,$,$,#15734,#15741,$,.COLUMN.);
#24440=IFCCOLUMNSTANDARDCASE('0ZvUBEennEaR2fsHkLzbit',#15442,$,$,$,#24443,#24450,$,.COLUMN.);
#26888=IFCCOLUMNSTANDARDCASE('1TgCgeeI15FfhVEZtgbl7_',#15442,$,$,$,#26891,#26898,$,.COLUMN.);
#1697=IFCDOOR('3_Sukep2PAyuAfpSk3qHBS',#42,'Single-Flush:36" x 80":308669',$,'36" x 80"',#3677,#1690,'308669',6.66666666666667,3.0,.DOOR.,.SINGLE_SWING_RIGHT.,$);
#20243=IFCCOLUMNSTANDARDCASE('2OadXodBj84BYd53lwyvt0',#15442,$,$,$,#20246,#20253,$,.COLUMN.);
#24815=IFCCOLUMNSTANDARDCASE('1mRHV$g8T0sflJMM$sRCBu',#15442,$,$,$,#24818,#24825,$,.COLUMN.);
#2458=IFCWINDOW('3$Q2wRmTf5cvthbJnZJabU',#42,'Fixed:36" x 48":309590',$,'36" x 48"',#3509,#2451,'309590',4.0,3.0,.WINDOW.,.NOTDEFINED.,$);
#25375=IFCCOLUMNSTANDARDCASE('3ZFCDtVSv7RA3aNiFX4SCj',#15442,$,$,$,#25378,#25385,$,.COLUMN.);
#17877=IFCCOLUMNSTANDARDCASE('2lrJJXK31FKwJiOxtF4s4$',#15442,$,$,$,#17880,#17887,$,.COLUMN.);
#26855=IFCCOLUMNSTANDARDCASE('3xym2ZfEP1jwR$9eYQacSS',#15442,$,$,$,#26858,#26865,$,.COLUMN.);
#24429=IFCCOLUMNSTANDARDCASE('1OXuN6c9bCNvsFKvBT60o9',#15442,$,$,$,#24432,#24439,$,.COLUMN.);
#24723=IFCBEAMSTANDARDCASE('0hs$DmhN53Eet5Db0lXq8D',#15442,$,$,'wood-Sill',#24725,#24733,$,.JOIST.);
#26899=IFCCOLUMNSTANDARDCASE('2o0HODWFzBk9Q0l0qGHy8F',#15442,$,$,$,#26902,#26909,$,.COLUMN.);
#24804=IFCCOLUMNSTANDARDCASE('0_Z7Iy6CLDnwmVILpCuEzn',#15442,$,$,$,#24807,#24814,$,.COLUMN.);
#2488=IFCWINDOW('3$Q2wRmTf5cvthbJnZJabd',#42,'Fixed:36" x 48":309615',$,'36" x 48"',#3536,#2481,'309615',4.0,3.0,.WINDOW.,.NOTDEFINED.,$);
#24418=IFCCOLUMNSTANDARDCASE('0NdI2QvgLCD8QiJXw99DjK',#15442,$,$,$,#24421,#24428,$,.COLUMN.);
#25386=IFCCOLUMNSTANDARDCASE('0LCQr_q2TAY9yuh0bNT_fu',#15442,$,$,$,#25389,#25396,$,.COLUMN.);
#26745=IFCCOLUMNSTANDARDCASE('2u7pFGJXX6eBV3FGrGWCvU',#15442,$,$,$,#26748,#26755,$,.COLUMN.);
#26723=IFCCOLUMNSTANDARDCASE('0DPJe6FHH6vw6G7_GxWk1j',#15442,$,$,$,#26726,#26733,$,.COLUMN.);
#24793=IFCCOLUMNSTANDARDCASE('0Bapt6bo92ePg6pnPPXSF2',#15442,$,$,$,#24796,#24803,$,.COLUMN.);
#2398=IFCWINDOW('3$Q2wRmTf5cvthbJnZJaa$',#42,'Fixed:36" x 48":309559',$,'36" x 48"',#3482,#2391,'309559',4.0,3.0,.WINDOW.,.NOTDEFINED.,$);
#26910=IFCCOLUMNSTANDARDCASE('3pXbxOk_LAVBcYzF6$FKl_',#15442,$,$,$,#26913,#26920,$,.COLUMN.);
#20298=IFCCOLUMNSTANDARDCASE('1UOmRa7rr4IOS7t4c$CRry',#15442,$,$,$,#20301,#20308,$,.COLUMN.);
#25397=IFCCOLUMNSTANDARDCASE('1gwhnSFNv9sujY_eg3dy_K',#15442,$,$,$,#25400,#25407,$,.COLUMN.);
#26921=IFCCOLUMNSTANDARDCASE('1NSCbw8ML299WrUkrK6jlO',#15442,$,$,$,#26924,#26931,$,.COLUMN.);
#24407=IFCCOLUMNSTANDARDCASE('2b9cwl3IXAzQOZgj2$nsK9',#15442,$,$,$,#24410,#24417,$,.COLUMN.);
#25771=IFCCOLUMNSTANDARDCASE('0CViE23OfEyBJ5NYagBnO5',#15442,$,$,$,#25774,#25781,$,.COLUMN.);
#24671=IFCCOLUMNSTANDARDCASE('0vg4a9h5rA6hD49WfJGUBX',#15442,$,$,$,#24674,#24681,$,.COLUMN.);
#25782=IFCCOLUMNSTANDARDCASE('3QjO6DUw1ArgTNzvLePbKa',#15442,$,$,$,#25785,#25792,$,.COLUMN.);
#24782=IFCCOLUMNSTANDARDCASE('3I5x0rLkD4RhIY$Rgx9S6z',#15442,$,$,$,#24785,#24792,$,.COLUMN.);
#25694=IFCCOLUMNSTANDARDCASE('1GoCFcmbjDGu7SX__X2IVw',#15442,$,$,$,#25697,#25704,$,.COLUMN.);
#25727=IFCCOLUMNSTANDARDCASE('2gb5Gu2Dv2xgudAG67BpSt',#15442,$,$,$,#25730,#25737,$,.COLUMN.);
#2245=IFCWINDOW('3$Q2wRmTf5cvthbJnZJaYH',#42,'Fixed:36" x 48":309401',$,'36" x 48"',#3152,#2238,'309401',4.0,3.0,.WINDOW.,.NOTDEFINED.,$);
#20320=IFCCOLUMNSTANDARDCASE('1ryzpWIKHCVPecTa0JXh5c',#15442,$,$,$,#20323,#20330,$,.COLUMN.);
#25760=IFCCOLUMNSTANDARDCASE('1yUMk_EEHFgxQ9wIeSLFkb',#15442,$,$,$,#25763,#25770,$,.COLUMN.);
#26201=IFCBEAMSTANDARDCASE('1pgmidqHH5qBG8xgNvz1Pk',#15442,$,$,'wood-Sill',#26203,#26211,$,.JOIST.);
#2308=IFCWINDOW('3$Q2wRmTf5cvthbJnZJaaA',#42,'Fixed:36" x 48":309506',$,'36" x 48"',#3206,#2301,'309506',4.0,3.0,.WINDOW.,.NOTDEFINED.,$);
#24638=IFCCOLUMNSTANDARDCASE('3OSrHxOyPDBhNcIZZ0PX4_',#15442,$,$,$,#24641,#24648,$,.COLUMN.);
#2278=IFCWINDOW('3$Q2wRmTf5cvthbJnZJaZG',#42,'Fixed:36" x 48":309464',$,'36" x 48"',#3179,#2271,'309464',4.0,3.0,.WINDOW.,.NOTDEFINED.,$);
#24627=IFCCOLUMNSTANDARDCASE('3GenF3UU10qPVh4DB69tIk',#15442,$,$,$,#24630,#24637,$,.COLUMN.);
#24660=IFCCOLUMNSTANDARDCASE('1AcrjoP9H5PvVDI04GnO2e',#15442,$,$,$,#24663,#24670,$,.COLUMN.);
#25661=IFCCOLUMNSTANDARDCASE('1Z2ieEAkX8Pe1DGPJR8EFA',#15442,$,$,$,#25664,#25671,$,.COLUMN.);
#25705=IFCCOLUMNSTANDARDCASE('2DDrr4uL96KxLwtxR7E29Z',#15442,$,$,$,#25708,#25715,$,.COLUMN.);
#25793=IFCCOLUMNSTANDARDCASE('2$7pPhLubFlBqb_Ax7MIBr',#15442,$,$,$,#25796,#25803,$,.COLUMN.);
#24396=IFCCOLUMNSTANDARDCASE('3CLyOD2tbFP9ddowKQ0oyy',#15442,$,$,$,#24399,#24406,$,.COLUMN.);
#25408=IFCCOLUMNSTANDARDCASE('3wbt88DGL1hAy7tWv9psh2',#15442,$,$,$,#25411,#25418,$,.COLUMN.);
#25716=IFCCOLUMNSTANDARDCASE('1sPYI_oy91TfjYa$eMdYQW',#15442,$,$,$,#25719,#25726,$,.COLUMN.);
#25738=IFCCOLUMNSTANDARDCASE('0ID49Yw2D2mgNTbmRxhGQF',#15442,$,$,$,#25741,#25748,$,.COLUMN.);
#25749=IFCCOLUMNSTANDARDCASE('21z9o6xVHClxH8p1872Edp',#15442,$,$,$,#25752,#25759,$,.COLUMN.);
#25683=IFCCOLUMNSTANDARDCASE('0TehIk0qLFigvGcs2Hqu3T',#15442,$,$,$,#25686,#25693,$,.COLUMN.);
#27847=IFCBEAMSTANDARDCASE('2Tzkamoo5E2eRYZF5$ZXB1',#15442,$,$,'Slab-Joist',#27848,#27856,$,.JOIST.);
#25573=IFCCOLUMNSTANDARDCASE('29YMpoW1H8lRpqJlPPIQV7',#15442,$,$,$,#25576,#25583,$,.COLUMN.);
#27237=IFCCOLUMNSTANDARDCASE('1FXsHsTmXBahzuS8W0Sdk$',#15442,$,$,$,#27240,#27247,$,.COLUMN.);
#20331=IFCCOLUMNSTANDARDCASE('3888T5FqT3hQWLqMKnL97e',#15442,$,$,$,#20334,#20341,$,.COLUMN.);
#25540=IFCCOLUMNSTANDARDCASE('2g0V92j9r9POSTF_gye56P',#15442,$,$,$,#25543,#25550,$,.COLUMN.);
#25672=IFCCOLUMNSTANDARDCASE('1LijoIcLb80uVfT4VaooO8',#15442,$,$,$,#25675,#25682,$,.COLUMN.);
#2608=IFCWINDOW('3$Q2wRmTf5cvthbJnZJadm',#42,'Fixed:36" x 48":309752',$,'36" x 48"',#3426,#2601,'309752',4.0,3.0,.WINDOW.,.NOTDEFINED.,$);
#17778=IFCCOLUMNSTANDARDCASE('1Iu9sVEbHDqBomL6Xz_2s6',#15442,$,$,$,#17781,#17788,$,.COLUMN.);
#25518=IFCCOLUMNSTANDARDCASE('1Q$RSV80TAlhs3XUw1kuEV',#15442,$,$,$,#25521,#25528,$,.COLUMN.);
#20309=IFCCOLUMNSTANDARDCASE('3Php_aKyb4Qwq9ZVN6$8QT',#15442,$,$,$,#20312,#20319,$,.COLUMN.);
#20342=IFCCOLUMNSTANDARDCASE('0gddmbysHEhuzB8V_OigOQ',#15442,$,$,$,#20345,#20352,$,.COLUMN.);
#24616=IFCCOLUMNSTANDARDCASE('0$CUrUbO9Ek9ji8mnUCSr$',#15442,$,$,$,#24619,#24626,$,.COLUMN.);
#24649=IFCCOLUMNSTANDARDCASE('09up4FU5P84xgbHxabgDAa',#15442,$,$,$,#24652,#24659,$,.COLUMN.);
#24682=IFCCOLUMNSTANDARDCASE('3ViFJn$Nn8gPzwXgS5SKoF',#15442,$,$,$,#24685,#24692,$,.COLUMN.);
#25639=IFCCOLUMNSTANDARDCASE('0D3qwyXgPEng3bT7kbLkVC',#15442,$,$,$,#25642,#25649,$,.COLUMN.);
#24605=IFCCOLUMNSTANDARDCASE('25bPUSnhr5qAYDiaDO19h9',#15442,$,$,$,#24608,#24615,$,.COLUMN.);
#26932=IFCCOLUMNSTANDARDCASE('1vBmgGl_X8qQgQIuahnQal',#15442,$,$,$,#26935,#26942,$,.COLUMN.);
#25507=IFCCOLUMNSTANDARDCASE('0hlwg2kabDJ8W9_U5cTRWg',#15442,$,$,$,#25510,#25517,$,.COLUMN.);
#20375=IFCCOLUMNSTANDARDCASE('2KPojqIjjDzuocILm6CWzv',#15442,$,$,$,#20378,#20385,$,.COLUMN.);
#22235=IFCCOLUMNSTANDARDCASE('1yCKgsIBv8IeaebpC3QWrg',#15442,$,$,$,#22238,#22245,$,.COLUMN.);
#25551=IFCCOLUMNSTANDARDCASE('2wBVQ1q_5758Wu74GjoEFx',#15442,$,$,$,#25554,#25561,$,.COLUMN.);
#22202=IFCCOLUMNSTANDARDCASE('3SerEAs_H0ffYYfGxHp7C8',#15442,$,$,$,#22205,#22212,$,.COLUMN.);
#24102=IFCCOLUMNSTANDARDCASE('0HNzWPMkDAKBn4N9ddzN$9',#15442,$,$,$,#24105,#24112,$,.COLUMN.);
#24179=IFCCOLUMNSTANDARDCASE('3mdiJCs992Fh6pmIUJMIhV',#15442,$,$,$,#24182,#24189,$,.COLUMN.);
#25529=IFCCOLUMNSTANDARDCASE('3V_8sAkxn3hBMBajEEhLdP',#15442,$,$,$,#25532,#25539,$,.COLUMN.);
#25628=IFCCOLUMNSTANDARDCASE('2bxgWo82T9b8rblJjjnghm',#15442,$,$,$,#25631,#25638,$,.COLUMN.);
#25650=IFCCOLUMNSTANDARDCASE('0kESxA29r5geVh7G0hggzS',#15442,$,$,$,#25653,#25660,$,.COLUMN.);
#25804=IFCCOLUMNSTANDARDCASE('3Ox4pOBBvDhQAJBuQ8XyvX',#15442,$,$,$,#25807,#25814,$,.COLUMN.);
#24124=IFCCOLUMNSTANDARDCASE('0MXUQjfV17ePELmVvQ$4Fn',#15442,$,$,$,#24127,#24134,$,.COLUMN.);
#24234=IFCCOLUMNSTANDARDCASE('0tI7kBJW93dxMd1aEYW5k3',#15442,$,$,$,#24237,#24244,$,.COLUMN.);
#22433=IFCCOLUMNSTANDARDCASE('08$o3A0lf33Al$ab$pinc$',#15442,$,$,$,#22436,#22443,$,.COLUMN.);
#22521=IFCCOLUMNSTANDARDCASE('3odDwIkUzFW8YQ__UACkeU',#15442,$,$,$,#22524,#22531,$,.COLUMN.);
#24385=IFCCOLUMNSTANDARDCASE('1_iYop$oL3L9pUdIXqF2kL',#15442,$,$,$,#24388,#24395,$,.COLUMN.);
#22455=IFCCOLUMNSTANDARDCASE('1YRRHZBBD44e0YM7$nsS5K',#15442,$,$,$,#22458,#22465,$,.COLUMN.);
#22477=IFCCOLUMNSTANDARDCASE('0QeZmySb59kAG2eJ_y8fEk',#15442,$,$,$,#22480,#22487,$,.COLUMN.);
#22543=IFCCOLUMNSTANDARDCASE('3akEN9Dir6bAswEfHSx7pU',#15442,$,$,$,#22546,#22553,$,.COLUMN.);
#25419=IFCCOLUMNSTANDARDCASE('2kIbsGPPr8geGix7LPe76V',#15442,$,$,$,#25422,#25429,$,.COLUMN.);
#25496=IFCCOLUMNSTANDARDCASE('1C0RXhQMrDJBUCVHETeaTT',#15442,$,$,$,#25499,#25506,$,.COLUMN.);
#25617=IFCCOLUMNSTANDARDCASE('12hxZgkdrBywdkthodRjcz',#15442,$,$,$,#25620,#25627,$,.COLUMN.);
#26943=IFCCOLUMNSTANDARDCASE('3F5WGHlPfCDRye2U00FvWN',#15442,$,$,$,#26946,#26953,$,.COLUMN.);
#22213=IFCCOLUMNSTANDARDCASE('3q8EH17$538xar7$4NUD9Q',#15442,$,$,$,#22216,#22223,$,.COLUMN.);
#22224=IFCCOLUMNSTANDARDCASE('3C_k2KKsz8RfRDh6RUO9vV',#15442,$,$,$,#22227,#22234,$,.COLUMN.);
#22422=IFCCOLUMNSTANDARDCASE('07KzkKtZr1BR9$RZlUOYSt',#15442,$,$,$,#22425,#22432,$,.COLUMN.);
#22488=IFCCOLUMNSTANDARDCASE('3iPoNtcWPBpB5V$_JIVnXx',#15442,$,$,$,#22491,#22498,$,.COLUMN.);
#24256=IFCCOLUMNSTANDARDCASE('0qO$3dPaH8eRcARZqHOVxB',#15442,$,$,$,#24259,#24266,$,.COLUMN.);
#25562=IFCCOLUMNSTANDARDCASE('0WCR5egLf66OyMWkNHhNCT',#15442,$,$,$,#25565,#25572,$,.COLUMN.);
#20397=IFCCOLUMNSTANDARDCASE('0W6Z3OoVP5kOQLqozDIPdE',#15442,$,$,$,#20400,#20407,$,.COLUMN.);
#24201=IFCCOLUMNSTANDARDCASE('1I4g$5tefA2BAS1oLPIDaR',#15442,$,$,$,#24204,#24211,$,.COLUMN.);
#24771=IFCCOLUMNSTANDARDCASE('0MCy2pXWLDB8aP8i1HDI3X',#15442,$,$,$,#24774,#24781,$,.COLUMN.);
#27226=IFCCOLUMNSTANDARDCASE('0mesgArWL4dfNHfU_07pYS',#15442,$,$,$,#27229,#27236,$,.COLUMN.);
#27531=IFCCOLUMNSTANDARDCASE('0o8Lyt4858vuJhTlNbDJsE',#15442,$,$,$,#27534,#27541,$,.COLUMN.);
#20386=IFCCOLUMNSTANDARDCASE('0j90IBFX54iPm_R_hXuxkh',#15442,$,$,$,#20389,#20396,$,.COLUMN.);
#24157=IFCCOLUMNSTANDARDCASE('05Ba1gHpX238MNuRnp_VJI',#15442,$,$,$,#24160,#24167,$,.COLUMN.);
#20353=IFCCOLUMNSTANDARDCASE('07FbLnq$H17fYWrj7hnpON',#15442,$,$,$,#20356,#20363,$,.COLUMN.);
#24091=IFCCOLUMNSTANDARDCASE('0v6k$zSP972PcF$FIO6a1m',#15442,$,$,$,#24094,#24101,$,.COLUMN.);
#22257=IFCCOLUMNSTANDARDCASE('3TmXrOjcf10RjZKK$xa7R8',#15442,$,$,$,#22260,#22267,$,.COLUMN.);
#27248=IFCCOLUMNSTANDARDCASE('2q5b7siAr5B9L0a0JFPKB4',#15442,$,$,$,#27251,#27258,$,.COLUMN.);
#17767=IFCCOLUMNSTANDARDCASE('3aVnzJS5T9XhUmGsOfbTOB',#15442,$,$,$,#17770,#17777,$,.COLUMN.);
#19656=IFCBEAMSTANDARDCASE('23BHO0UGP32gfHHW5WtEMO',#15442,$,$,'wood-Sill',#19658,#19666,$,.JOIST.);
#22290=IFCCOLUMNSTANDARDCASE('3FEmFiUu55oBGVrDpXrQPO',#15442,$,$,$,#22293,#22300,$,.COLUMN.);
#22444=IFCCOLUMNSTANDARDCASE('0u8g4AhCLDmRrY7oP2fq_i',#15442,$,$,$,#22447,#22454,$,.COLUMN.);
#22554=IFCCOLUMNSTANDARDCASE('37roNcNlb0H99k18NtuMKz',#15442,$,$,$,#22557,#22564,$,.COLUMN.);
#24069=IFCCOLUMNSTANDARDCASE('3wICtpFVzETAxNjdp2YsxO',#15442,$,$,$,#24072,#24079,$,.COLUMN.);
#24289=IFCCOLUMNSTANDARDCASE('0bSz8LSZTBeudu7g1nvExJ',#15442,$,$,$,#24292,#24299,$,.COLUMN.);
#25485=IFCCOLUMNSTANDARDCASE('3p5Y40OGn87wTg97jOeaFf',#15442,$,$,$,#25488,#25495,$,.COLUMN.);
#26249=IFCCOLUMNSTANDARDCASE('0bb1w4RSTD$fYw3ZuvGwQp',#15442,$,$,$,#26252,#26259,$,.COLUMN.);
#27259=IFCCOLUMNSTANDARDCASE('3uih6YF$n1eP53OKznRnQM',#15442,$,$,$,#27262,#27269,$,.COLUMN.);
#27270=IFCCOLUMNSTANDARDCASE('2ZDEwhxkj3ceVQwD_Bvmqn',#15442,$,$,$,#27273,#27280,$,.COLUMN.);
#27292=IFCCOLUMNSTANDARDCASE('2MIQyz12r2Cvbl0BtrQTAG',#15442,$,$,$,#27295,#27302,$,.COLUMN.);
#27303=IFCCOLUMNSTANDARDCASE('247xyWfwj32A3MuYTY5sRo',#15442,$,$,$,#27306,#27313,$,.COLUMN.);
#27373=IFCBEAMSTANDARDCASE('3yjUsKuhPFgxMdqTUWb6rv',#15442,$,$,'wood-Sill',#27375,#27383,$,.JOIST.);
ENDSEC;